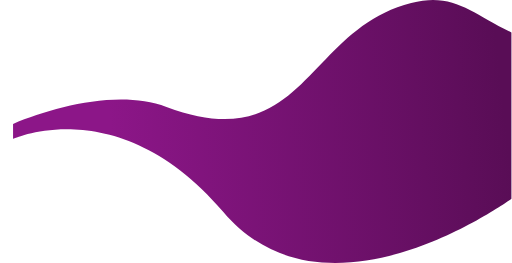
t = 0.00 s
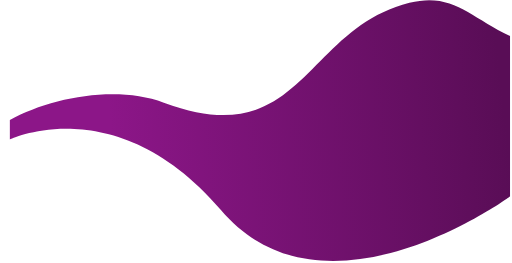
t = 1.25 s
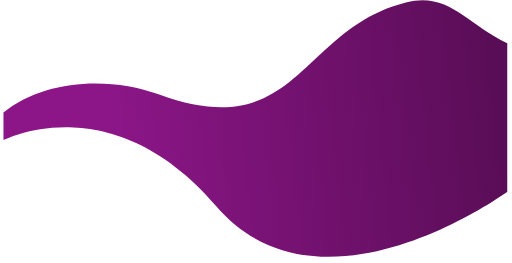
t = 3.75 s
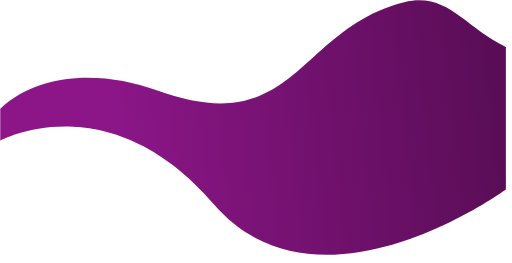
t = 5.00 s
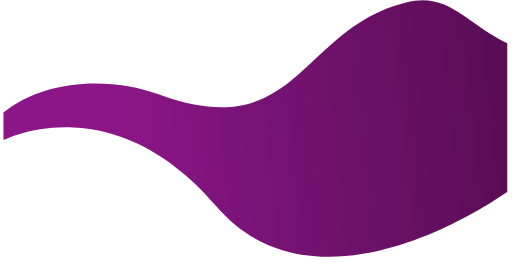
t = 6.25 s
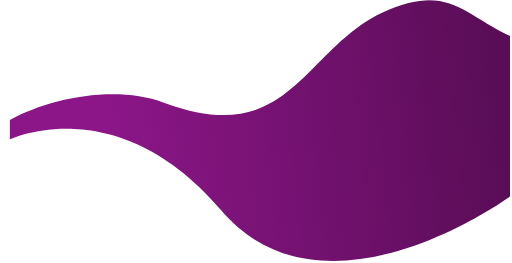
t = 8.75 s

The animated SVG that drew these frames (rendered in a browser with its animation timeline set to each time). Animation: 1 SMIL element (animate=1); one cycle of 10.00 s, repeats indefinitely.

<svg width="1480" height="761" viewBox="0 0 1480 761" fill="none" xmlns="http://www.w3.org/2000/svg">
<path d="M1189.04 8.61219C882.218 86.7086 881.537 458.768 480.999 309.552C342.692 258.027 153.868 309.891 37.0379 358.578V402.142C37.0379 402.142 346.037 260.499 645.537 613.499C945.037 966.499 1479.04 574.999 1479.04 574.999V93.9001C1361.54 37.0415 1311.86 -22.6491 1189.04 8.61219Z" fill="url(#paint0_linear_1_2)">
<animate
attributeName="d"
dur="10s"
repeatCount="indefinite"
values="M1189.04 8.61219C882.218 86.7086 881.537 458.768 480.999 309.552C342.692 258.027 153.868 309.891 37.0379 358.578V402.142C37.0379 402.142 346.037 260.499 645.537 613.499C945.037 966.499 1479.04 574.999 1479.04 574.999V93.9001C1361.54 37.0415 1311.86 -22.6491 1189.04 8.61219Z;
        M1168.78 6.61C857.487 84.7061 856.796 409.765 450.426 260.55C310.105 209.025 118.531 201.893 0 314.58V407.141C0 407.141 313.499 237.498 617.36 590.497C921.221 943.495 1463 547.998 1463 547.998V136C1343.79 79.1421 1293.39 -24.6512 1168.78 6.61Z;
        M1189.04 8.61219C882.218 86.7086 881.537 458.768 480.999 309.552C342.692 258.027 153.868 309.891 37.0379 358.578V402.142C37.0379 402.142 346.037 260.499 645.537 613.499C945.037 966.499 1479.04 574.999 1479.04 574.999V93.9001C1361.54 37.0415 1311.86 -22.6491 1189.04 8.61219Z;"/>
        </path>

<defs>
<linearGradient id="paint0_linear_1_2" x1="1480.06" y1="520.61" x2="349.143" y2="643.657" gradientUnits="userSpaceOnUse">
<stop stop-color="#590D56"/>
<stop offset="1" stop-color="#8C1688"/>
</linearGradient>
<linearGradient id="paint1_linear_1_2" x1="1480.06" y1="520.61" x2="349.143" y2="643.657" gradientUnits="userSpaceOnUse">
<stop stop-color="#590D56"/>
<stop offset="1" stop-color="#8C1688"/>
</linearGradient>
<linearGradient id="paint2_linear_1_2" x1="1480.06" y1="520.61" x2="349.143" y2="643.657" gradientUnits="userSpaceOnUse">
<stop stop-color="#590D56"/>
<stop offset="1" stop-color="#8C1688"/>
</linearGradient>
</defs>
</svg>
